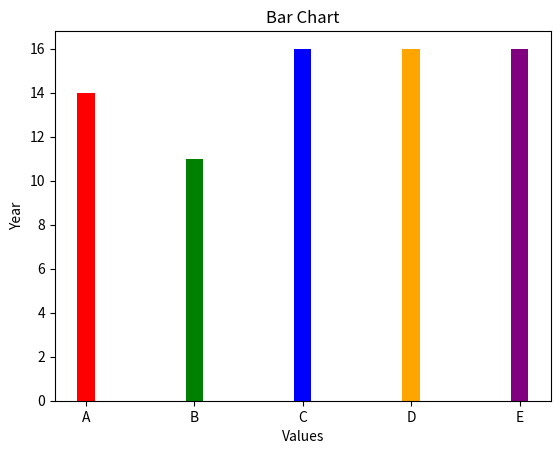

Write the Python code that produced this figure.
import matplotlib.pyplot as plt


values= [14,11,16,16,16]
year = [0,5,10,15,20]
name = ['A','B','C','D','E']
colors = ['red', 'green', 'blue', 'orange', 'purple'] 


plt.bar(year,values, color=colors, tick_label=name)
# plt.xticks(year, name)
plt.xlabel('Values')
plt.ylabel('Year')
plt.title('Bar Chart')
plt.show()
